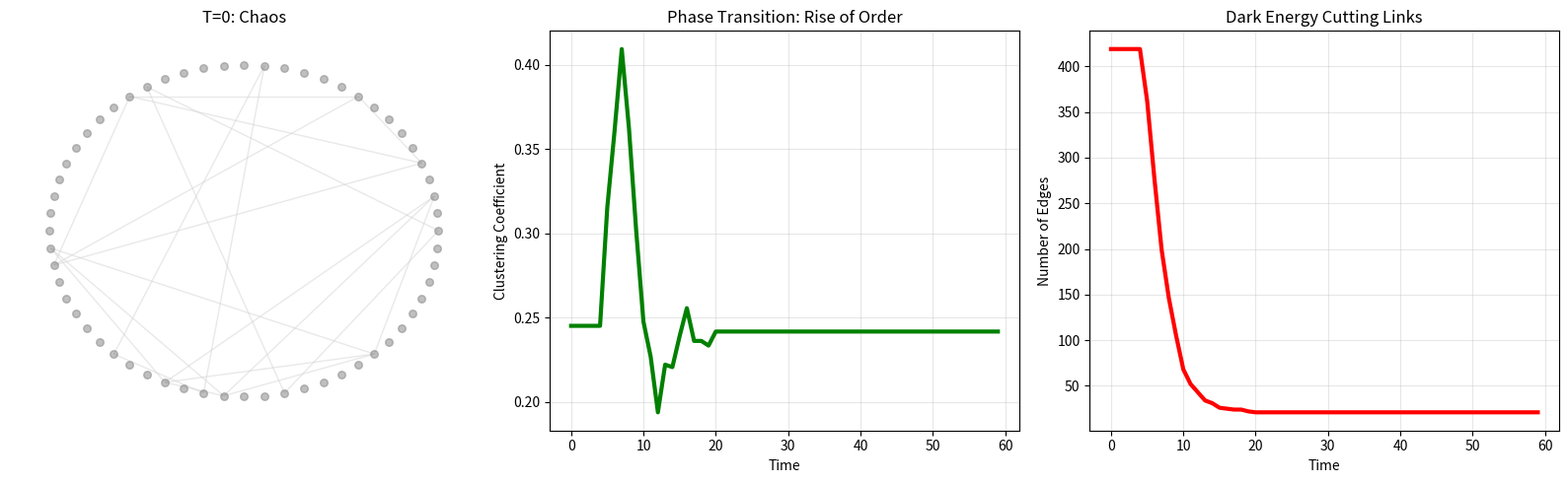

Write the Python code that produced this figure.
#!/usr/bin/env python
# coding: utf-8

# In[7]:


import networkx as nx
import matplotlib.pyplot as plt
import numpy as np
import random

# === 彻底绕过 NetworkX 装饰器 Bug 的手动建图函数 ===
def create_manual_random_graph(n, p):
    G = nx.Graph()
    G.add_nodes_from(range(n))
    for i in range(n):
        for j in range(i + 1, n):
            if random.random() < p:
                G.add_edge(i, j, weight=1.0)
    return G

# 设置随机种子
np.random.seed(42)
random.seed(42)

# === 激进版参数：打破冻结状态 ===
NUM_NODES = 60         # 节点少一点，看得更清楚
INITIAL_PROB = 0.25    # 初始更稠密，给引力更多机会
STEPS = 60             # 演化时间更长

# 关键调整：参数放大 5-10 倍
# 只要曲率低，马上就会被暗能量切断
GRAVITY_STRENGTH = 0.3  # 强引力：奖励三角形
DARK_ENERGY = 0.1       # 强暗能量：惩罚长程连接
CUTOFF_THRESHOLD = 0.5  # 提高门槛：弱者生存不了

class SpacetimeCrystal:
    def __init__(self):
        self.G = create_manual_random_graph(NUM_NODES, INITIAL_PROB)
        # 初始化权重
        for u, v in self.G.edges():
            self.G[u][v]['weight'] = 1.0
            
    def calculate_curvature(self, u, v):
        # 简化版 Ricci 曲率：几何重叠度
        nu = set(self.G.neighbors(u))
        nv = set(self.G.neighbors(v))
        if not nu or not nv: return -1
        
        common = len(nu & nv)
        union = len(nu | nv)
        if union == 0: return -1
        
        # Jaccard 系数
        return common / union
        
    def evolve(self):
        edges_to_remove = []
        edges_to_strengthen = []
        
        current_edges = list(self.G.edges(data=True))
        
        for u, v, data in current_edges:
            w = data['weight']
            kappa = self.calculate_curvature(u, v)
            
            # === 激进的演化方程 ===
            # 如果 kappa 是 0 (没共同邻居)，delta_w = -0.1 (快速衰减)
            # 如果 kappa 是 0.5 (强关联)，delta_w = 0.15 - 0.1 = +0.05 (增强)
            delta_w = (GRAVITY_STRENGTH * kappa) - DARK_ENERGY
            
            new_w = w + delta_w
            
            # 限制权重范围
            if new_w > 2.0: new_w = 2.0
            
            # 记录修改
            self.G[u][v]['weight'] = new_w
            
            # 判定断裂
            if new_w < CUTOFF_THRESHOLD:
                edges_to_remove.append((u, v))
                
        # 执行拓扑手术
        if edges_to_remove:
            self.G.remove_edges_from(edges_to_remove)
            
        return len(edges_to_remove)

    def measure_order(self):
        if self.G.number_of_nodes() == 0: return 0
        return nx.average_clustering(self.G)

# === 运行模拟 ===
sim = SpacetimeCrystal()

print(f"--- High Energy Simulation Start ---")
print(f"Initial Edges: {sim.G.number_of_edges()}")
print(f"Initial Order: {sim.measure_order():.4f}")

# 记录初始布局
pos_fixed = nx.circular_layout(sim.G)

history_order = []
history_edges = []

for t in range(STEPS):
    broken = sim.evolve()
    order = sim.measure_order()
    edges = sim.G.number_of_edges()
    
    history_order.append(order)
    history_edges.append(edges)
    
    # 每 10 步输出一次，监控变化
    if t % 10 == 0:
        print(f"Step {t}: Order={order:.4f}, Edges={edges} (Broken: {broken})")

print(f"--- End ---")
print(f"Final Order: {history_order[-1]:.4f}")

# === 绘图 ===
fig, (ax1, ax2, ax3) = plt.subplots(1, 3, figsize=(16, 5))

# 1. 初始状态
nx.draw(sim.G, pos=pos_fixed, ax=ax1, node_size=30, node_color='gray', edge_color='lightgray', alpha=0.5)
ax1.set_title("T=0: Chaos")

# 2. 演化曲线 (关键看这里)
ax2.plot(history_order, 'g-', linewidth=3, label='Geometric Order')
ax2.set_title("Phase Transition: Rise of Order")
ax2.set_xlabel("Time")
ax2.set_ylabel("Clustering Coefficient")
ax2.grid(True, alpha=0.3)

# 3. 边数变化 (看是否在减少)
ax3.plot(history_edges, 'r-', linewidth=3, label='Total Connections')
ax3.set_title("Dark Energy Cutting Links")
ax3.set_xlabel("Time")
ax3.set_ylabel("Number of Edges")
ax3.grid(True, alpha=0.3)

plt.tight_layout()
plt.show()


# In[ ]:
